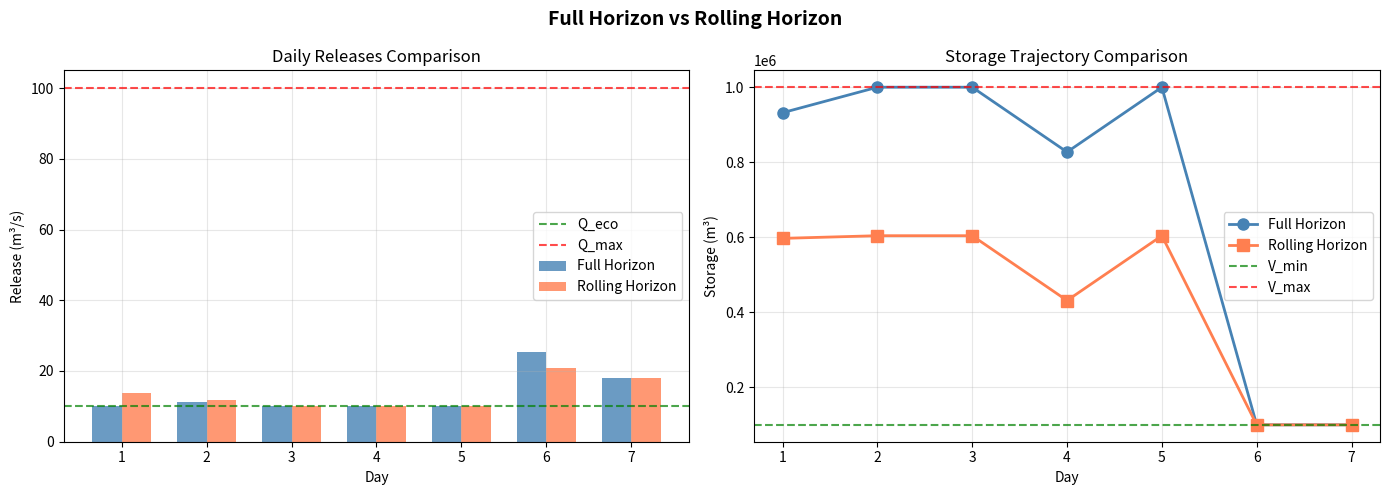

This figure's Python source: (Note: this script raises an exception after producing the figure.)
import numpy as np
import matplotlib.pyplot as plt
from scipy.optimize import minimize
import csv

V0 = 500_000
V_min = 100_000
V_max = 1_000_000
Q_eco = 10
Q_max = 100
dt = 86400

inflow_full = np.array([15, 12, 10, 8, 12, 15, 18])
price_full = np.array([0.08, 0.08, 0.08, 0.08, 0.10, 0.12, 0.10])

eta = 0.85
g = 9.81
H = 50


def pad_arrays(arr, horizon):
    """Pad array to horizon length by repeating last value."""
    if len(arr) < horizon:
        padded = np.concatenate([arr, np.full(horizon - len(arr), arr[-1])])
        return padded
    return arr[:horizon]


def solve_window(inflow_window, price_window, V_start):
    """Solve optimization for a single window."""
    n = len(inflow_window)

    def compute_storage(Q):
        V = np.zeros(n + 1)
        V[0] = V_start
        for t in range(n):
            V[t + 1] = V[t] + (inflow_window[t] - Q[t]) * dt
        return V

    def objective(Q):
        power_coeff = H * eta * g / 3_600_000
        revenue = np.sum(Q * power_coeff * price_window * dt)
        return -revenue

    bounds = [(Q_eco, Q_max) for _ in range(n)]

    constraints = []
    for t in range(1, n + 1):
        constraints.append(
            {'type': 'ineq', 'fun': lambda Q, ti=t: compute_storage(Q)[ti] - V_min}
        )
        constraints.append(
            {'type': 'ineq', 'fun': lambda Q, ti=t: V_max - compute_storage(Q)[ti]}
        )

    x0 = np.full(n, Q_eco)

    result = minimize(
        objective,
        x0,
        method='SLSQP',
        bounds=bounds,
        constraints=constraints,
        options={'maxiter': 1000, 'ftol': 1e-10}
    )

    return result.x, compute_storage(result.x)


def full_horizon_optimize():
    """Solve full 7-day horizon at once."""
    n = 7

    def compute_storage(Q):
        V = np.zeros(n + 1)
        V[0] = V0
        for t in range(n):
            V[t + 1] = V[t] + (inflow_full[t] - Q[t]) * dt
        return V

    def objective(Q):
        power_coeff = H * eta * g / 3_600_000
        revenue = np.sum(Q * power_coeff * price_full * dt)
        return -revenue

    bounds = [(Q_eco, Q_max) for _ in range(n)]

    constraints = []
    for t in range(1, n + 1):
        constraints.append(
            {'type': 'ineq', 'fun': lambda Q, ti=t: compute_storage(Q)[ti] - V_min}
        )
        constraints.append(
            {'type': 'ineq', 'fun': lambda Q, ti=t: V_max - compute_storage(Q)[ti]}
        )

    x0 = inflow_full.copy()

    result = minimize(
        objective,
        x0,
        method='SLSQP',
        bounds=bounds,
        constraints=constraints,
        options={'maxiter': 1000, 'ftol': 1e-10}
    )

    Q_opt = result.x
    V_opt = compute_storage(Q_opt)

    power_coeff = H * eta * g / 3_600_000
    revenue = np.sum(Q_opt * power_coeff * price_full * dt)

    return Q_opt, V_opt, revenue


def rolling_horizon_optimize(horizon=3):
    """Rolling horizon (MPC) optimization."""
    n = 7
    releases = []
    storages = []
    revenues = []

    V_current = V0

    for t in range(n):
        inflow_window = pad_arrays(inflow_full[t:], horizon)
        price_window = pad_arrays(price_full[t:], horizon)

        Q_window, V_window = solve_window(inflow_window, price_window, V_current)

        Q_execute = Q_window[0]
        releases.append(Q_execute)

        V_current = V_current + (inflow_full[t] - Q_execute) * dt

        if V_current > V_max:
            V_current = V_max
        if V_current < V_min:
            V_current = V_min

        storages.append(V_current)

        power_coeff = H * eta * g / 3_600_000
        daily_rev = Q_execute * power_coeff * price_full[t] * dt
        revenues.append(daily_rev)

    total_revenue = np.sum(revenues)

    return np.array(releases), np.array(storages), np.array(revenues), total_revenue


def compare_results():
    """Compare full horizon vs rolling horizon."""
    print("Running Full Horizon Optimization...")
    Q_full, V_full, rev_full = full_horizon_optimize()

    print("Running Rolling Horizon Optimization (horizon=3)...")
    Q_rolling, V_rolling, _, rev_rolling = rolling_horizon_optimize(horizon=3)

    print("\n" + "=" * 90)
    print("COMPARISON TABLE: Full Horizon vs Rolling Horizon")
    print("=" * 90)
    print(f"{'Day':<5} {'Inflow':<8} {'Rel_Full':<10} {'Rel_Roll':<10} {'Sto_Full':<12} {'Sto_Roll':<12}")
    print("-" * 90)

    for i in range(7):
        print(f"{i+1:<5} {inflow_full[i]:<8} {Q_full[i]:<10.2f} {Q_rolling[i]:<10.2f} {V_full[i+1]:<12.0f} {V_rolling[i]:<12.0f}")

    print("=" * 90)

    diff = rev_full - rev_rolling
    diff_pct = (diff / rev_full) * 100

    winner = "Full Horizon" if rev_full > rev_rolling else "Rolling Horizon"

    print(f"\nFull Horizon Revenue:    ${rev_full:.2f}")
    print(f"Rolling Horizon Revenue: ${rev_rolling:.2f}")
    print(f"Revenue difference:      ${abs(diff):.2f} ({abs(diff_pct):.2f}%)")
    print(f"Winner: {winner}")

    return Q_full, V_full, Q_rolling, V_rolling, rev_full, rev_rolling


def plot_comparison(Q_full, V_full, Q_rolling, V_rolling):
    """Create side-by-side comparison plots."""
    fig, (ax1, ax2) = plt.subplots(1, 2, figsize=(14, 5))

    days = np.arange(1, 8)
    width = 0.35

    ax1.bar(days - width/2, Q_full, width, label='Full Horizon', color='steelblue', alpha=0.8)
    ax1.bar(days + width/2, Q_rolling, width, label='Rolling Horizon', color='coral', alpha=0.8)
    ax1.axhline(y=Q_eco, color='green', linestyle='--', label='Q_eco', alpha=0.7)
    ax1.axhline(y=Q_max, color='red', linestyle='--', label='Q_max', alpha=0.7)
    ax1.set_xlabel('Day')
    ax1.set_ylabel('Release (m³/s)')
    ax1.set_title('Daily Releases Comparison')
    ax1.set_xticks(days)
    ax1.legend()
    ax1.grid(True, alpha=0.3)

    ax2.plot(days, V_full[1:], 'o-', color='steelblue', linewidth=2, markersize=8, label='Full Horizon')
    ax2.plot(days, V_rolling, 's-', color='coral', linewidth=2, markersize=8, label='Rolling Horizon')
    ax2.axhline(y=V_min, color='green', linestyle='--', label='V_min', alpha=0.7)
    ax2.axhline(y=V_max, color='red', linestyle='--', label='V_max', alpha=0.7)
    ax2.set_xlabel('Day')
    ax2.set_ylabel('Storage (m³)')
    ax2.set_title('Storage Trajectory Comparison')
    ax2.set_xticks(days)
    ax2.legend()
    ax2.grid(True, alpha=0.3)

    plt.suptitle('Full Horizon vs Rolling Horizon', fontsize=14, fontweight='bold')
    plt.tight_layout()
    plt.savefig('/Users/pasorn/Desktop/Xian-Jiaotong/class/sofware-dev/Assignment-4-Projects/Project-3/rolling_horizon_comparison.png', dpi=150)
    plt.close()
    print("\nPlot saved to: rolling_horizon_comparison.png")


if __name__ == "__main__":
    Q_full, V_full, Q_rolling, V_rolling, rev_full, rev_rolling = compare_results()
    plot_comparison(Q_full, V_full, Q_rolling, V_rolling)
